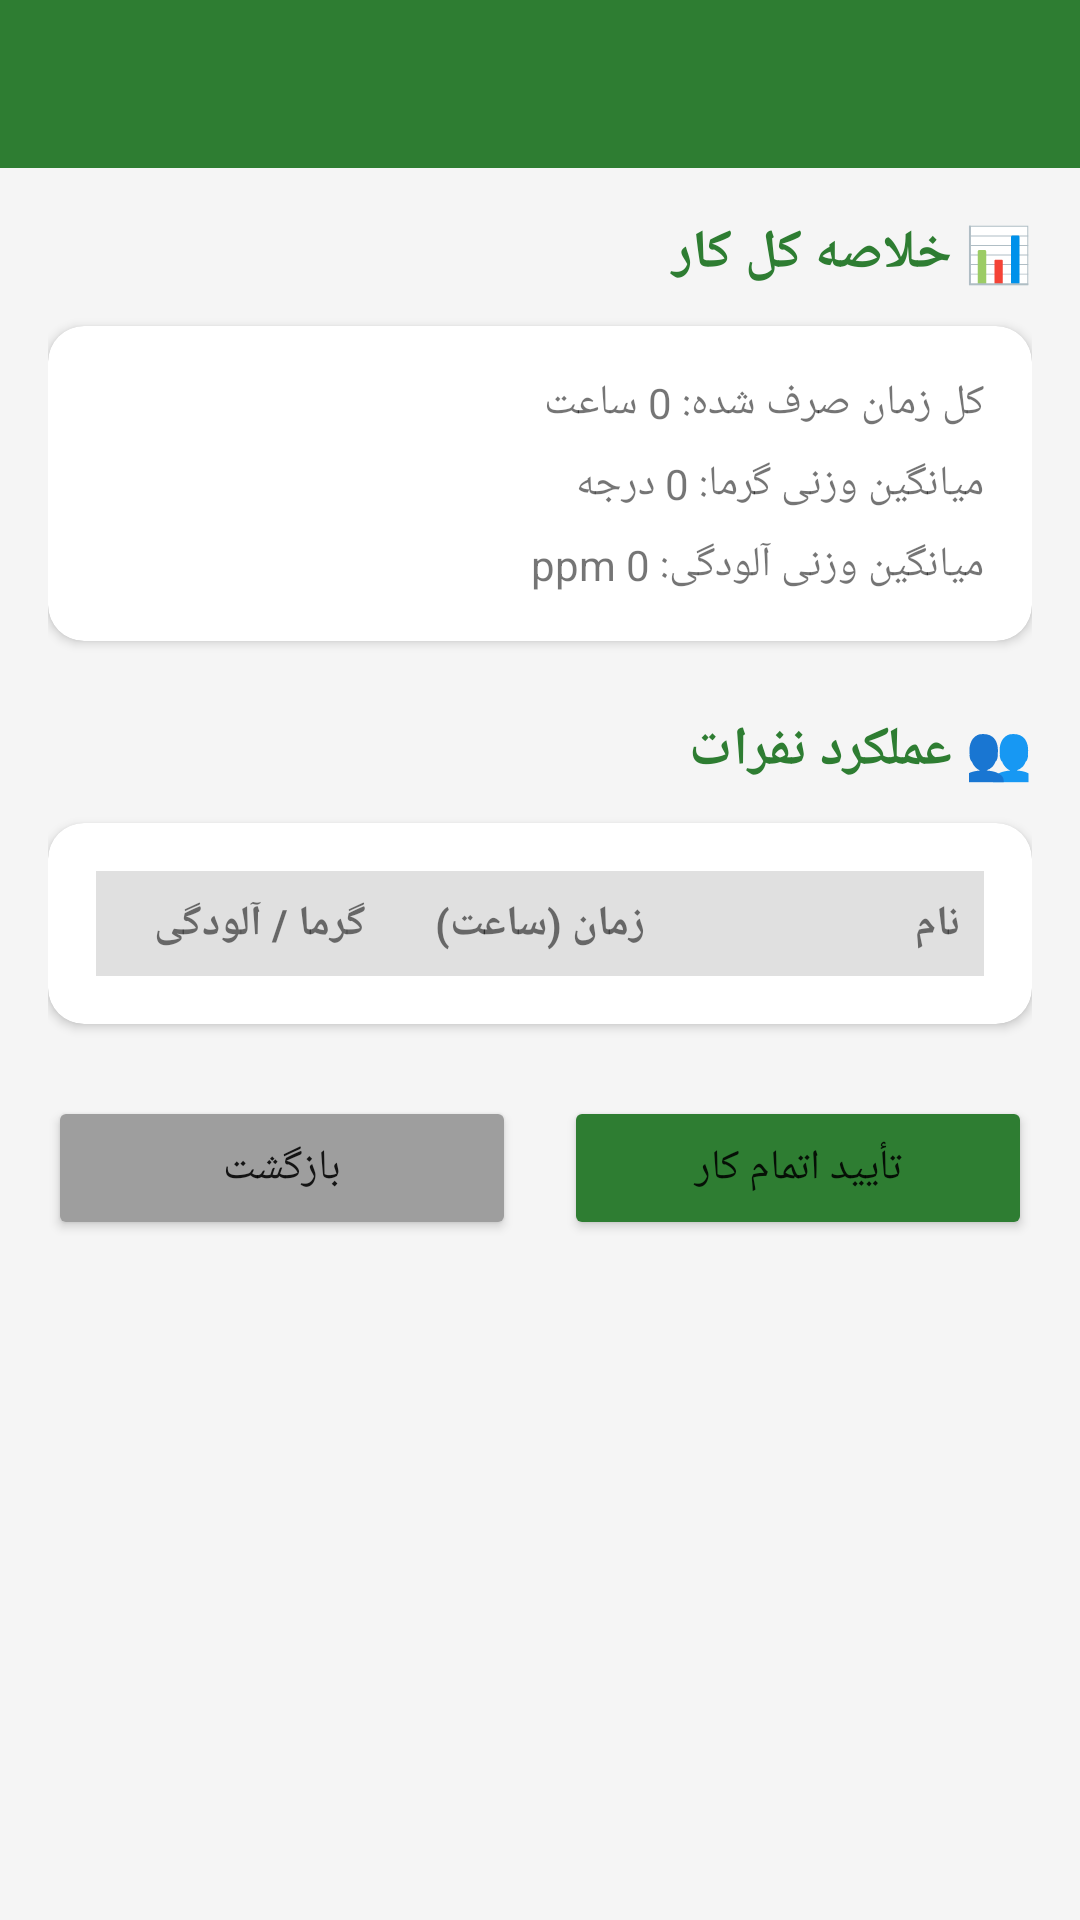

The Android layout XML behind this screen, and the referenced resources:
<!-- AndroidManifest.xml: application theme Theme.MechanicApp -->
<!-- res/layout/activity_complete_task.xml -->
<?xml version="1.0" encoding="utf-8"?>
<LinearLayout xmlns:android="http://schemas.android.com/apk/res/android"
    xmlns:app="http://schemas.android.com/apk/res-auto"
    android:layout_width="match_parent"
    android:layout_height="match_parent"
    android:orientation="vertical"
    android:background="#F5F5F5"
    android:layoutDirection="rtl">

    <androidx.appcompat.widget.Toolbar
        android:id="@+id/toolbar"
        android:layout_width="match_parent"
        android:layout_height="?attr/actionBarSize"
        android:background="#2E7D32"
        app:titleTextColor="#FFFFFF" />

    <ScrollView
        android:layout_width="match_parent"
        android:layout_height="match_parent"
        android:padding="16dp">

        <LinearLayout
            android:layout_width="match_parent"
            android:layout_height="wrap_content"
            android:orientation="vertical">

            
            <TextView
                android:layout_width="match_parent"
                android:layout_height="wrap_content"
                android:text="📊 خلاصه کل کار"
                android:textSize="18sp"
                android:textStyle="bold"
                android:textColor="#2E7D32"
                android:layout_marginBottom="12dp" />

            <androidx.cardview.widget.CardView
                android:layout_width="match_parent"
                android:layout_height="wrap_content"
                app:cardCornerRadius="12dp"
                app:cardElevation="2dp"
                android:layout_marginBottom="24dp">

                <LinearLayout
                    android:layout_width="match_parent"
                    android:layout_height="wrap_content"
                    android:orientation="vertical"
                    android:padding="16dp">

                    <TextView
                        android:id="@+id/tvTotalDuration"
                        android:layout_width="match_parent"
                        android:layout_height="wrap_content"
                        android:text="کل زمان صرف شده: 0 ساعت"
                        android:textSize="14sp"
                        android:layout_marginBottom="8dp" />

                    <TextView
                        android:id="@+id/tvAvgHeat"
                        android:layout_width="match_parent"
                        android:layout_height="wrap_content"
                        android:text="میانگین وزنی گرما: 0 درجه"
                        android:textSize="14sp"
                        android:layout_marginBottom="8dp" />

                    <TextView
                        android:id="@+id/tvAvgPollution"
                        android:layout_width="match_parent"
                        android:layout_height="wrap_content"
                        android:text="میانگین وزنی آلودگی: 0 ppm"
                        android:textSize="14sp" />

                    
                    <LinearLayout
                        android:id="@+id/workTypesContainer"
                        android:layout_width="match_parent"
                        android:layout_height="wrap_content"
                        android:orientation="vertical"
                        android:visibility="gone" />


                </LinearLayout>

            </androidx.cardview.widget.CardView>

            
            <TextView
                android:layout_width="match_parent"
                android:layout_height="wrap_content"
                android:text="👥 عملکرد نفرات"
                android:textSize="18sp"
                android:textStyle="bold"
                android:textColor="#2E7D32"
                android:layout_marginBottom="12dp" />

            <androidx.cardview.widget.CardView
                android:layout_width="match_parent"
                android:layout_height="wrap_content"
                app:cardCornerRadius="12dp"
                app:cardElevation="2dp"
                android:layout_marginBottom="24dp">

                <LinearLayout
                    android:layout_width="match_parent"
                    android:layout_height="wrap_content"
                    android:orientation="vertical"
                    android:padding="16dp">

                    
                    <LinearLayout
                        android:layout_width="match_parent"
                        android:layout_height="wrap_content"
                        android:orientation="horizontal"
                        android:weightSum="3"
                        android:background="#E0E0E0"
                        android:padding="8dp">

                        <TextView
                            android:layout_width="0dp"
                            android:layout_height="wrap_content"
                            android:layout_weight="1"
                            android:text="نام"
                            android:textStyle="bold"
                            android:textSize="14sp" />

                        <TextView
                            android:layout_width="0dp"
                            android:layout_height="wrap_content"
                            android:layout_weight="1"
                            android:text="زمان (ساعت)"
                            android:textStyle="bold"
                            android:textSize="14sp"
                            android:gravity="center" />

                        <TextView
                            android:layout_width="0dp"
                            android:layout_height="wrap_content"
                            android:layout_weight="1"
                            android:text="گرما / آلودگی"
                            android:textStyle="bold"
                            android:textSize="14sp"
                            android:gravity="center" />

                    </LinearLayout>

                    
                    <LinearLayout
                        android:id="@+id/tableContent"
                        android:layout_width="match_parent"
                        android:layout_height="wrap_content"
                        android:orientation="vertical" />

                </LinearLayout>

            </androidx.cardview.widget.CardView>

            
            <LinearLayout
                android:layout_width="match_parent"
                android:layout_height="wrap_content"
                android:orientation="horizontal"
                android:weightSum="2"
                android:layout_marginBottom="32dp">

                <Button
                    android:id="@+id/btnConfirmComplete"
                    android:layout_width="0dp"
                    android:layout_height="wrap_content"
                    android:layout_weight="1"
                    android:layout_marginEnd="8dp"
                    android:text="تأیید اتمام کار"
                    android:backgroundTint="#2E7D32" />

                <Button
                    android:id="@+id/btnBack"
                    android:layout_width="0dp"
                    android:layout_height="wrap_content"
                    android:layout_weight="1"
                    android:layout_marginStart="8dp"
                    android:text="بازگشت"
                    android:backgroundTint="#9E9E9E" />

            </LinearLayout>

        </LinearLayout>

    </ScrollView>

</LinearLayout>
<!-- resources referenced by this layout -->
<resources>
  <style name="Theme.MechanicApp" parent="Theme.MaterialComponents.DayNight.DarkActionBar">
          <item name="colorPrimary">@color/purple_500</item>
          <item name="colorPrimaryVariant">@color/purple_700</item>
          <item name="colorOnPrimary">@color/white</item>
          <item name="colorSecondary">@color/teal_200</item>
          <item name="colorSecondaryVariant">@color/teal_700</item>
          <item name="colorOnSecondary">@color/black</item>
      </style>
  <color name="purple_500">#6200EE</color>
  <color name="purple_700">#3700B3</color>
  <color name="white">#FFFFFFFF</color>
  <color name="teal_200">#03DAC5</color>
  <color name="teal_700">#018786</color>
  <color name="black">#FF000000</color>
</resources>
